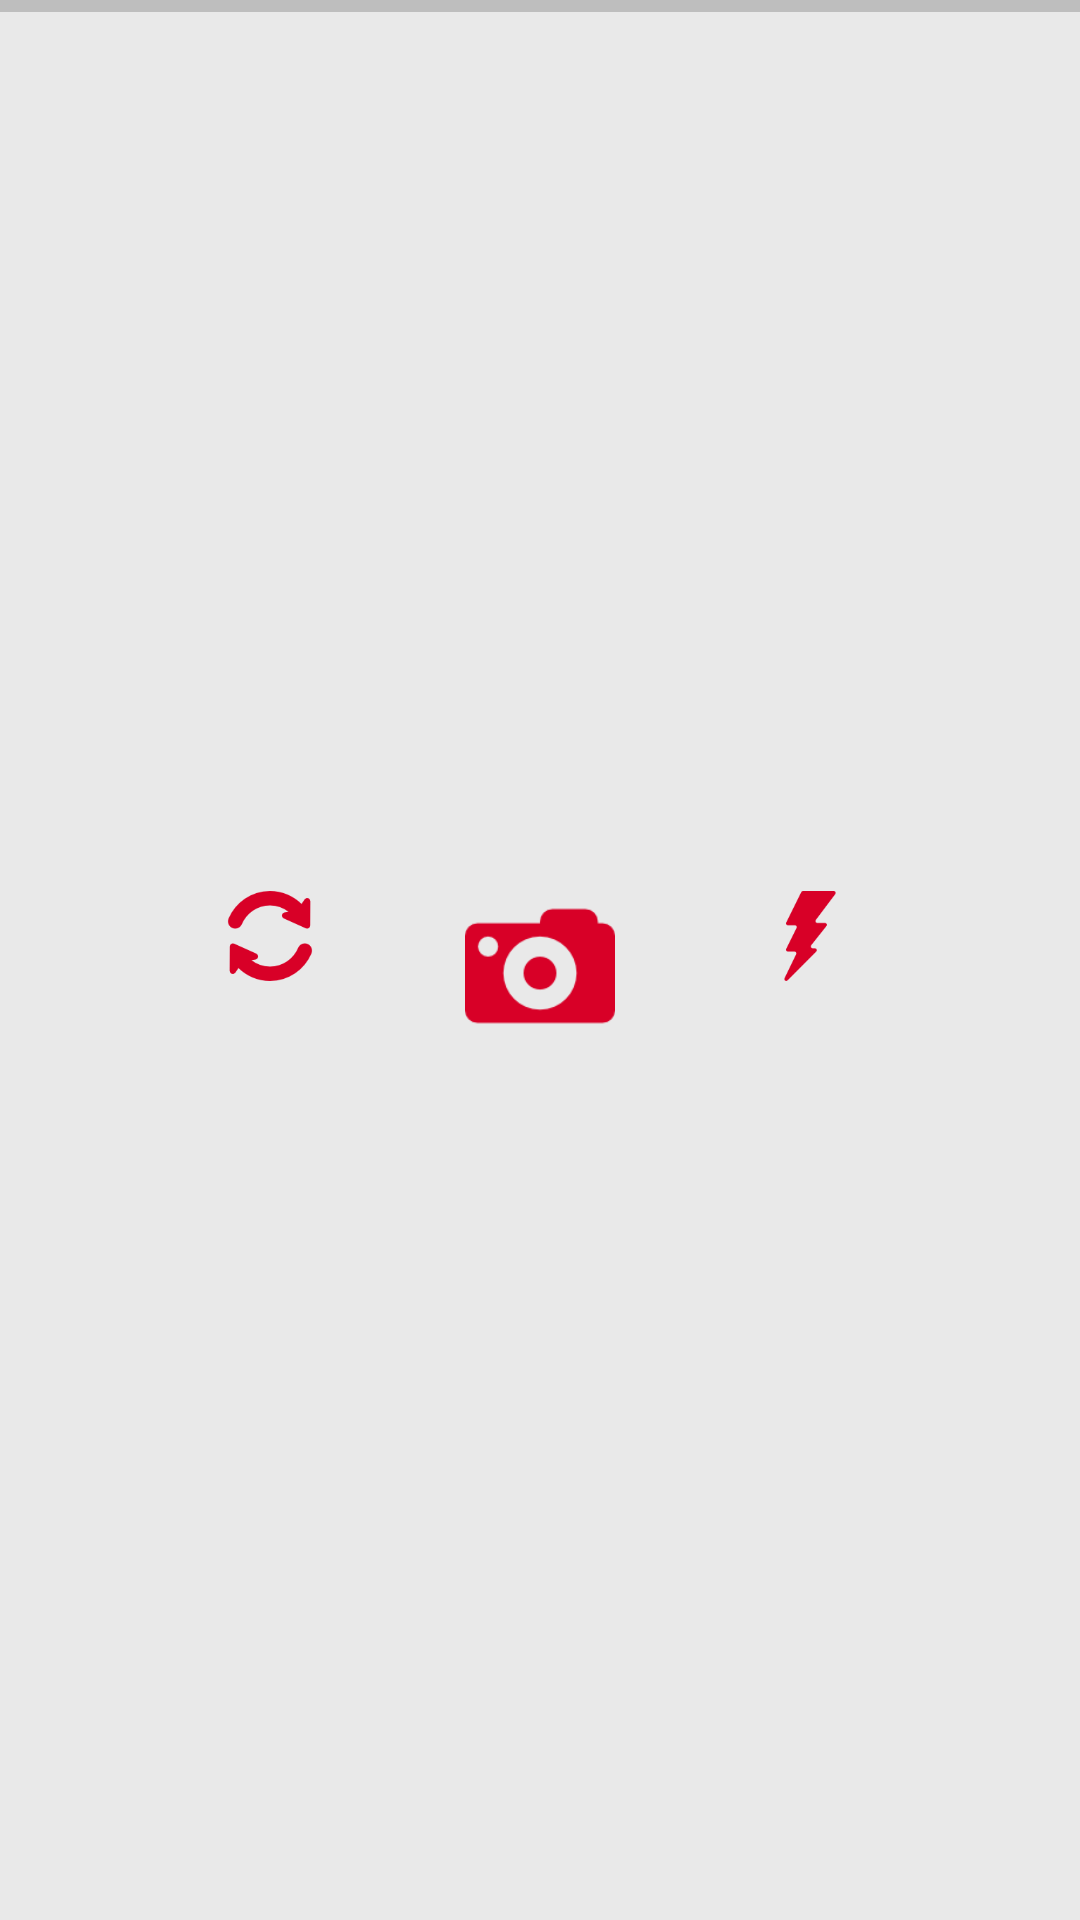

Produce the Android XML layout that renders to this screen, including the resource entries it uses.
<!-- AndroidManifest.xml: application theme AppTheme -->
<!-- res/layout/fragment_photo.xml -->
<LinearLayout xmlns:android="http://schemas.android.com/apk/res/android"
    android:layout_width="match_parent"
    android:layout_height="match_parent"
    android:orientation="vertical">

    <View
        android:layout_width="wrap_content"
        android:layout_height="2dp"
        android:background="@color/colorGray" />

    <FrameLayout
        android:id="@+id/cameraBoard"
        android:layout_width="wrap_content"
        android:layout_height="wrap_content" />

    <View
        android:layout_width="wrap_content"
        android:layout_height="2dp"
        android:background="@color/colorGray" />

    <FrameLayout
        android:layout_width="match_parent"
        android:layout_height="match_parent">

        <RelativeLayout
            android:layout_width="wrap_content"
            android:layout_height="wrap_content"
            android:layout_gravity="center">

            <ImageButton
                android:id="@+id/flipButton"
                android:layout_width="30dp"
                android:layout_height="30dp"
                android:background="@drawable/flip" />

            <ImageButton
                android:id="@+id/saveButton"
                android:layout_width="50dp"
                android:layout_height="50dp"
                android:layout_toRightOf="@id/flipButton"
                android:layout_toEndOf="@id/flipButton"
                android:layout_marginLeft="50dp"
                android:layout_marginStart="50dp"
                android:layout_marginRight="50dp"
                android:layout_marginEnd="50dp"
                android:background="@drawable/camera" />

            <ImageButton
                android:id="@+id/flashButton"
                android:layout_width="30dp"
                android:layout_height="30dp"
                android:layout_toRightOf="@id/saveButton"
                android:layout_toEndOf="@id/saveButton"
                android:background="@drawable/flash" />

        </RelativeLayout>

    </FrameLayout>

</LinearLayout>
<!-- resources referenced by this layout -->
<resources>
  <color name="colorGray">#e7bababa</color>
  <!-- drawable camera: png bitmap (drawable, 2399 bytes) -->
  <!-- drawable flash: png bitmap (drawable, 2115 bytes) -->
  <!-- drawable flip: png bitmap (drawable, 2936 bytes) -->
  <style name="AppTheme" parent="Theme.AppCompat.Light.DarkActionBar">
          
          <item name="colorPrimary">@color/colorPrimary</item>
          <item name="colorPrimaryDark">@color/colorPrimaryDark</item>
          <item name="colorAccent">@color/colorAccent</item>
          <item name="android:windowBackground">@color/windowBackground</item>
          <item name="android:textColorPrimary">@color/textColorPrimary</item>
      </style>
  <color name="colorPrimary">#ad1010</color>
  <color name="colorPrimaryDark">#8e1516</color>
  <color name="colorAccent">#d90d0e</color>
  <color name="windowBackground">#e7e7e7e7</color>
  <color name="textColorPrimary">#000000</color>
</resources>
